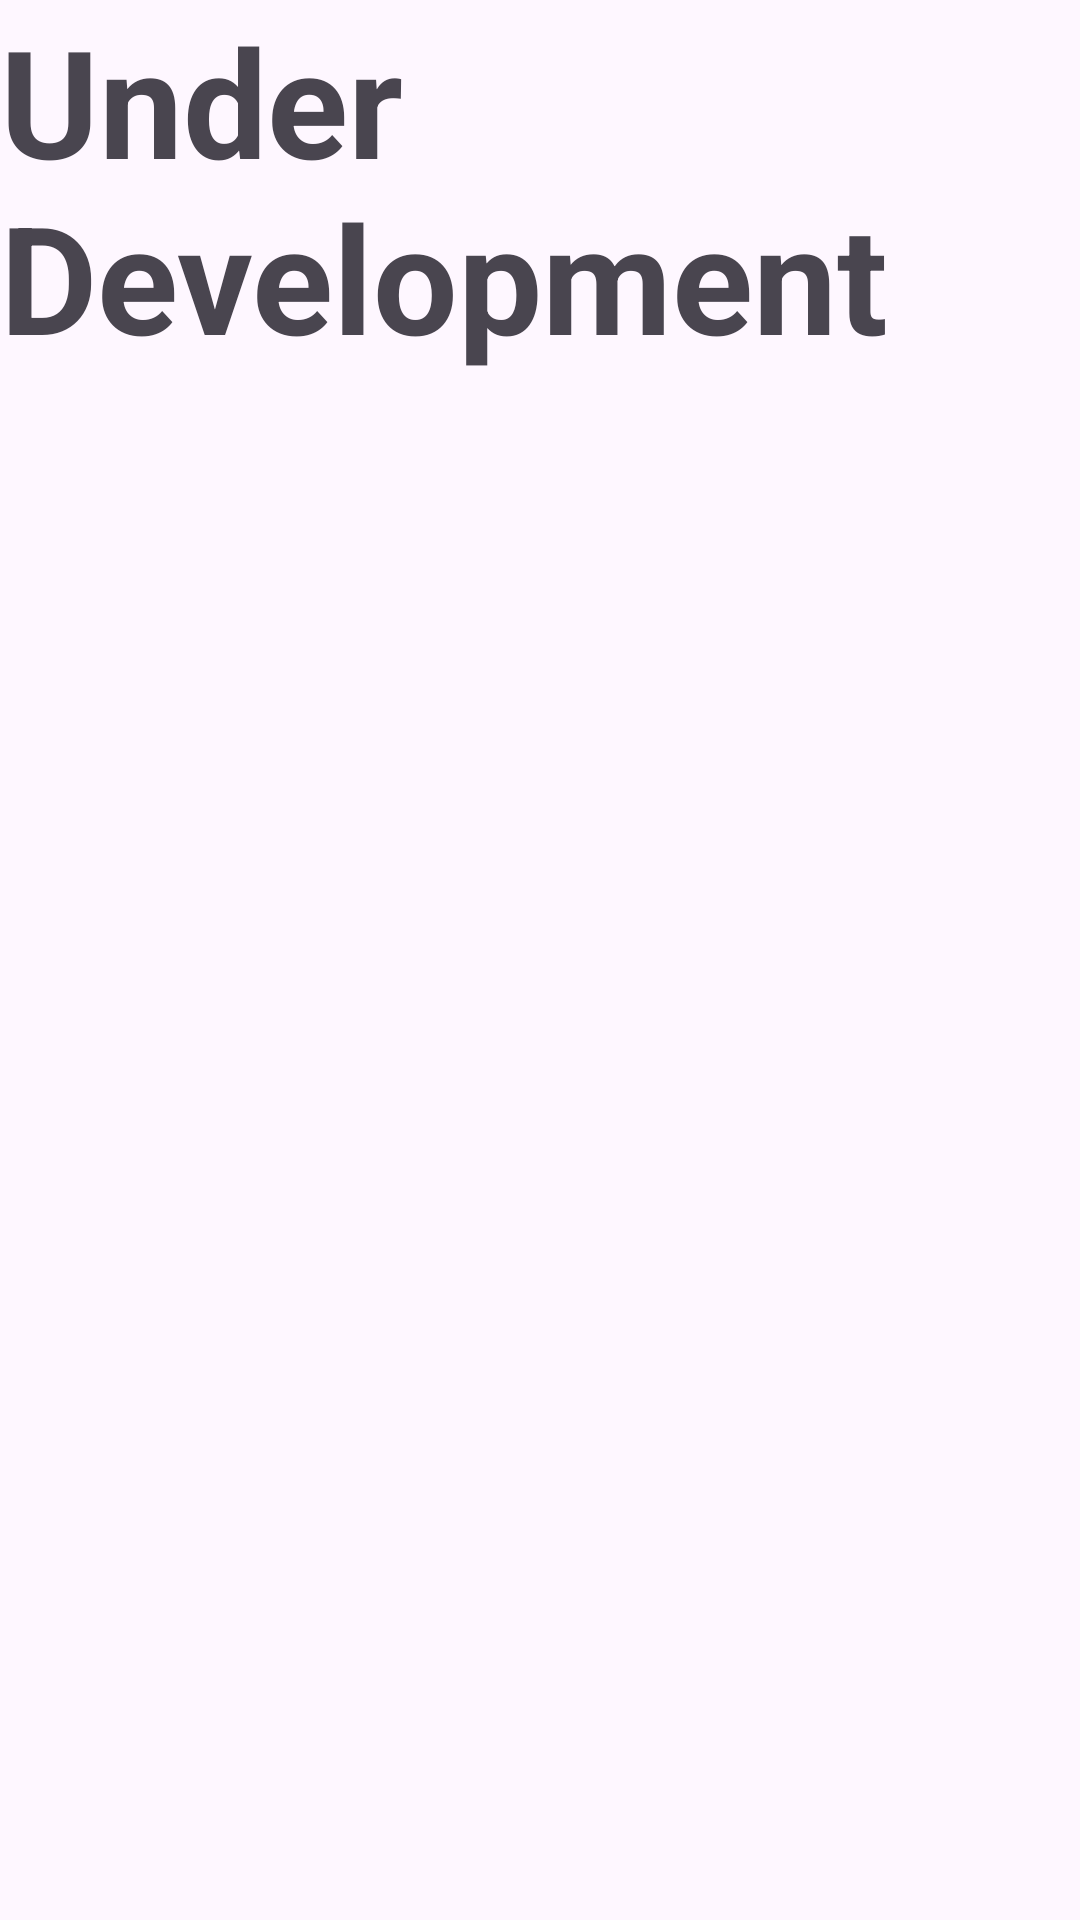

Reconstruct the res/layout file that produces this screen, plus the resources it refers to.
<!-- AndroidManifest.xml: application theme Theme.SPONSORIZE -->
<!-- res/layout/fragment_event.xml -->
<?xml version="1.0" encoding="utf-8"?>
<FrameLayout xmlns:android="http://schemas.android.com/apk/res/android"
    xmlns:tools="http://schemas.android.com/tools"
    android:layout_width="match_parent"
    android:layout_height="match_parent"
    tools:context=".fragments.EventFragment">

    <TextView
        android:layout_width="match_parent"
        android:layout_height="match_parent"
        android:textStyle="bold"
        android:textSize="50sp"
        android:text="@string/hello_blank_fragment" />

</FrameLayout>
<!-- resources referenced by this layout -->
<resources>
  <string name="hello_blank_fragment">Under Development</string>
  <style name="Theme.SPONSORIZE" parent="Base.Theme.SPONSORIZE" />
  <style name="Base.Theme.SPONSORIZE" parent="Theme.Material3.DayNight.NoActionBar">
          
          
      </style>
</resources>
